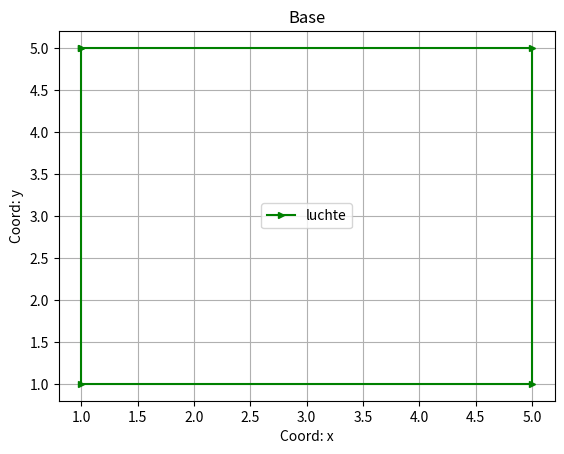

Write the Python code that produced this figure.
import matplotlib.pyplot as plt 
import numpy as np

x = [1, 5, 5, 1, 1]
y = [5, 5, 1, 1, 5]

plt.plot(x, y, color='g', label='luchte', marker='>', ms=5 )

plt.xlabel('Coord: x')
plt.ylabel('Coord: y')
plt.legend()
plt.title('Base')
plt.grid()
plt.show()